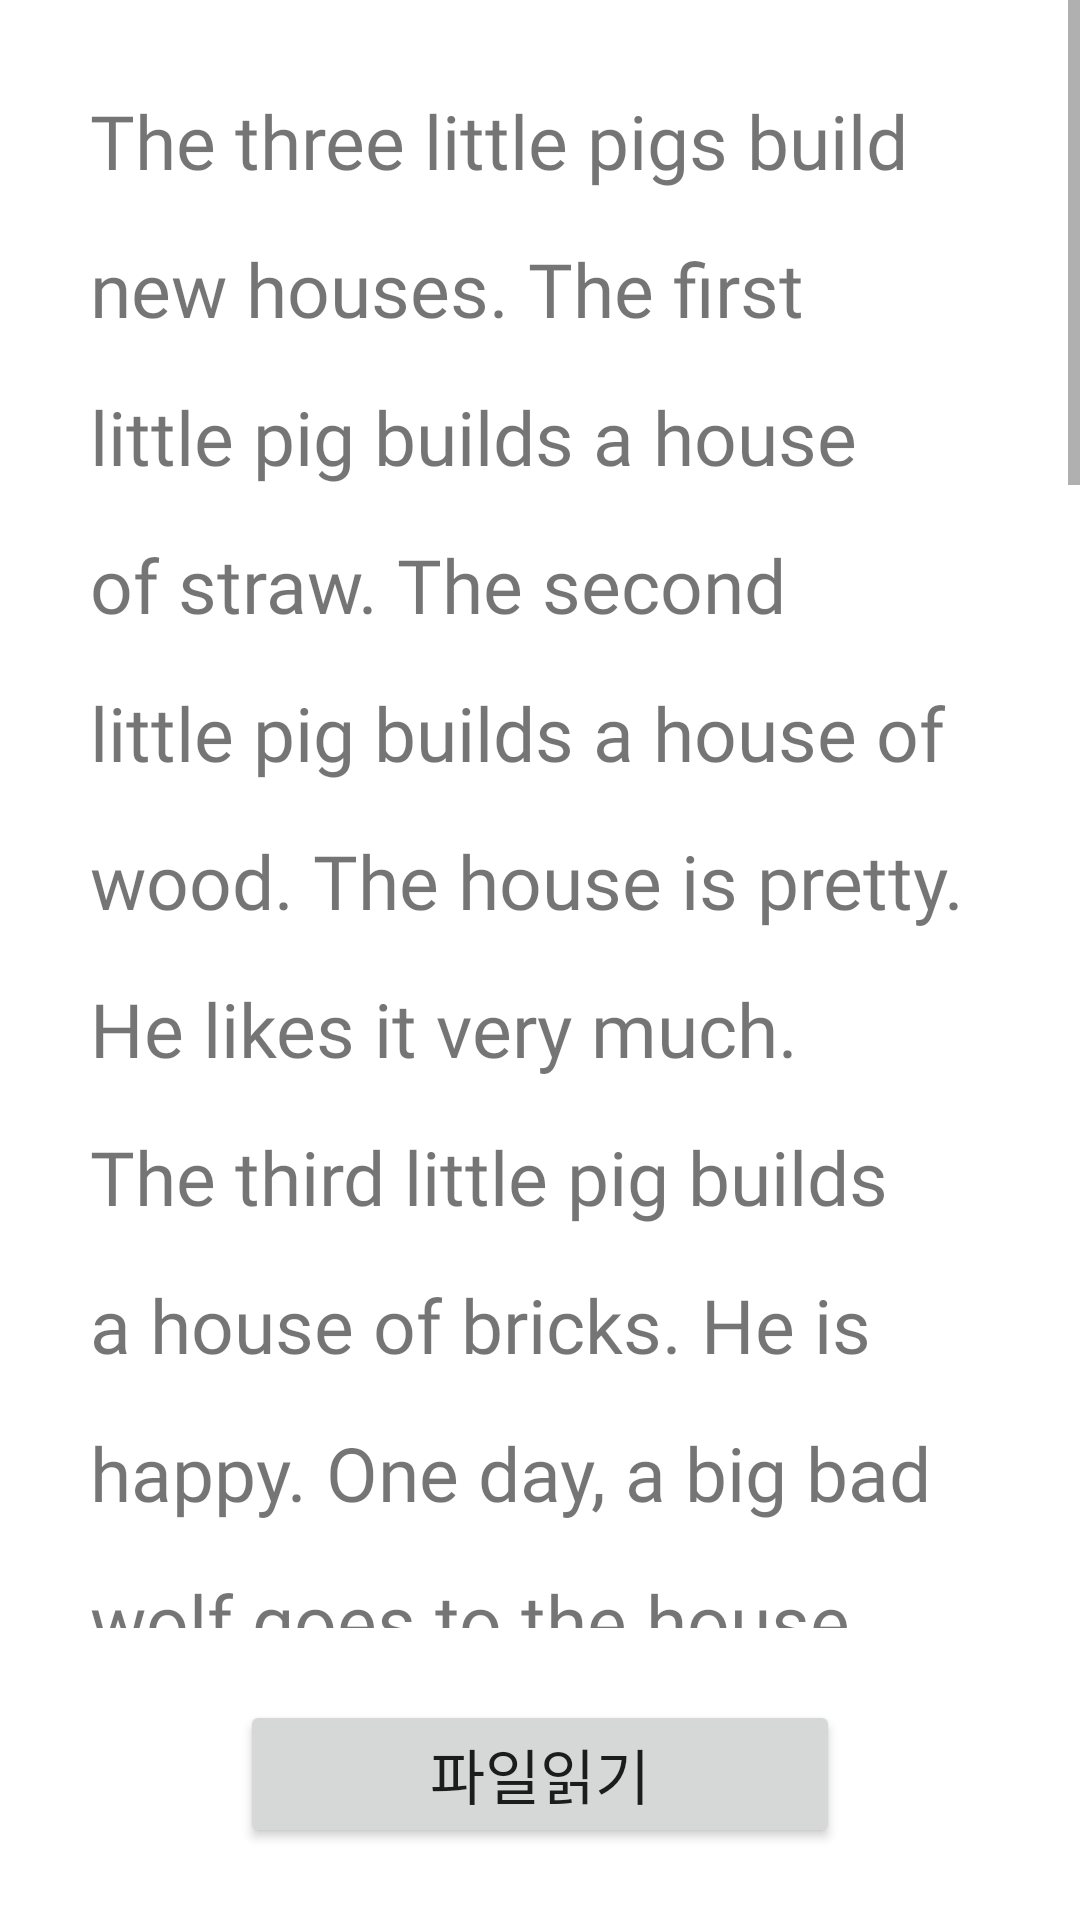

Here is an Android app screen rendered from its layout file. Give the layout XML and the strings, colors and styles it references.
<!-- AndroidManifest.xml: application theme Theme.EyePedia -->
<!-- res/layout/fragment_text.xml -->
<?xml version="1.0" encoding="utf-8"?>
<FrameLayout xmlns:android="http://schemas.android.com/apk/res/android"
    xmlns:app="http://schemas.android.com/apk/res-auto"
    xmlns:tools="http://schemas.android.com/tools"
    android:layout_width="match_parent"
    android:layout_height="match_parent"
    tools:context=".activity.TextFragment">

    <androidx.constraintlayout.widget.ConstraintLayout
        android:layout_width="match_parent"
        android:layout_height="match_parent">

        <ScrollView
            android:id="@+id/scrollView"
            android:layout_width="match_parent"
            android:layout_height="0dp"
            android:layout_marginBottom="24dp"
            android:fillViewport="true"
            android:gravity="center"
            android:orientation="vertical"
            app:layout_constraintBottom_toTopOf="@+id/load_button"
            app:layout_constraintEnd_toEndOf="parent"
            app:layout_constraintHorizontal_bias="0.0"
            app:layout_constraintStart_toStartOf="parent"
            app:layout_constraintTop_toTopOf="parent"
            app:layout_constraintVertical_bias="1.0">

            <TextView
                android:id="@+id/textView"
                android:layout_width="wrap_content"
                android:layout_height="wrap_content"
                android:bufferType="spannable"
                android:lineSpacingExtra="20dp"
                android:padding="30dp"
                android:breakStrategy="high_quality"
                android:hyphenationFrequency="full"
                android:text="The three little pigs build new houses. The first little pig builds a house of straw. The second little pig builds a house of wood. The house is pretty. He likes it very much. The third little pig builds a house of bricks. He is happy. One day, a big bad wolf goes to the house of straw. He wants to eat the first little pig. The wolf huffs and puffs. He blows the house down. The first little pig runs to the house of wood. The wolf goes to the house of wood. He wants to eat the pigs. The wolf huffs and puffs. He blows the house down. The two little pigs run to the house of bricks. They knock on the door. The wolf goes to the house of bricks. He huffs and puffs. His face turns red. He huffs again. But the house is still. The wolf climbs up on the roof. The third little pig is making soup. The soup is hot. The wolf jumps down the chimney. Splash! He falls in the hot soup. The third little pig eats the soup. It is good."
                android:textColorLink="@color/black"
                android:textSize="25sp" />
        </ScrollView>

        <Button
            android:id="@+id/load_button"
            android:layout_width="200dp"
            android:layout_height="wrap_content"
            android:layout_marginBottom="24dp"
            android:text="파일읽기"
            android:fontFamily="@font/font_basic"
            android:textSize="20sp"
            app:layout_constraintBottom_toBottomOf="parent"
            app:layout_constraintEnd_toEndOf="parent"
            app:layout_constraintStart_toStartOf="parent" />

    </androidx.constraintlayout.widget.ConstraintLayout>
</FrameLayout>
<!-- resources referenced by this layout -->
<resources>
  <color name="black">#FF000000</color>
  <style name="Theme.EyePedia" parent="Theme.MaterialComponents.DayNight.DarkActionBar">
          
          <item name="colorPrimary">@color/purple_500</item>
          <item name="colorPrimaryVariant">@color/purple_700</item>
          <item name="colorOnPrimary">@color/white</item>
          
          <item name="colorSecondary">@color/teal_200</item>
          <item name="colorSecondaryVariant">@color/teal_700</item>
          <item name="colorOnSecondary">@color/black</item>
          
          <item name="android:statusBarColor" tools:targetApi="l">?attr/colorPrimaryVariant</item>
          
          <item name="fontFamily">@font/font_basic</item>
      </style>
  <color name="purple_500">#6a9ea8</color>
  <color name="purple_700">#527c85</color>
  <color name="white">#FFFFFFFF</color>
  <color name="teal_200">#FF03DAC5</color>
  <color name="teal_700">#FF018786</color>
</resources>
